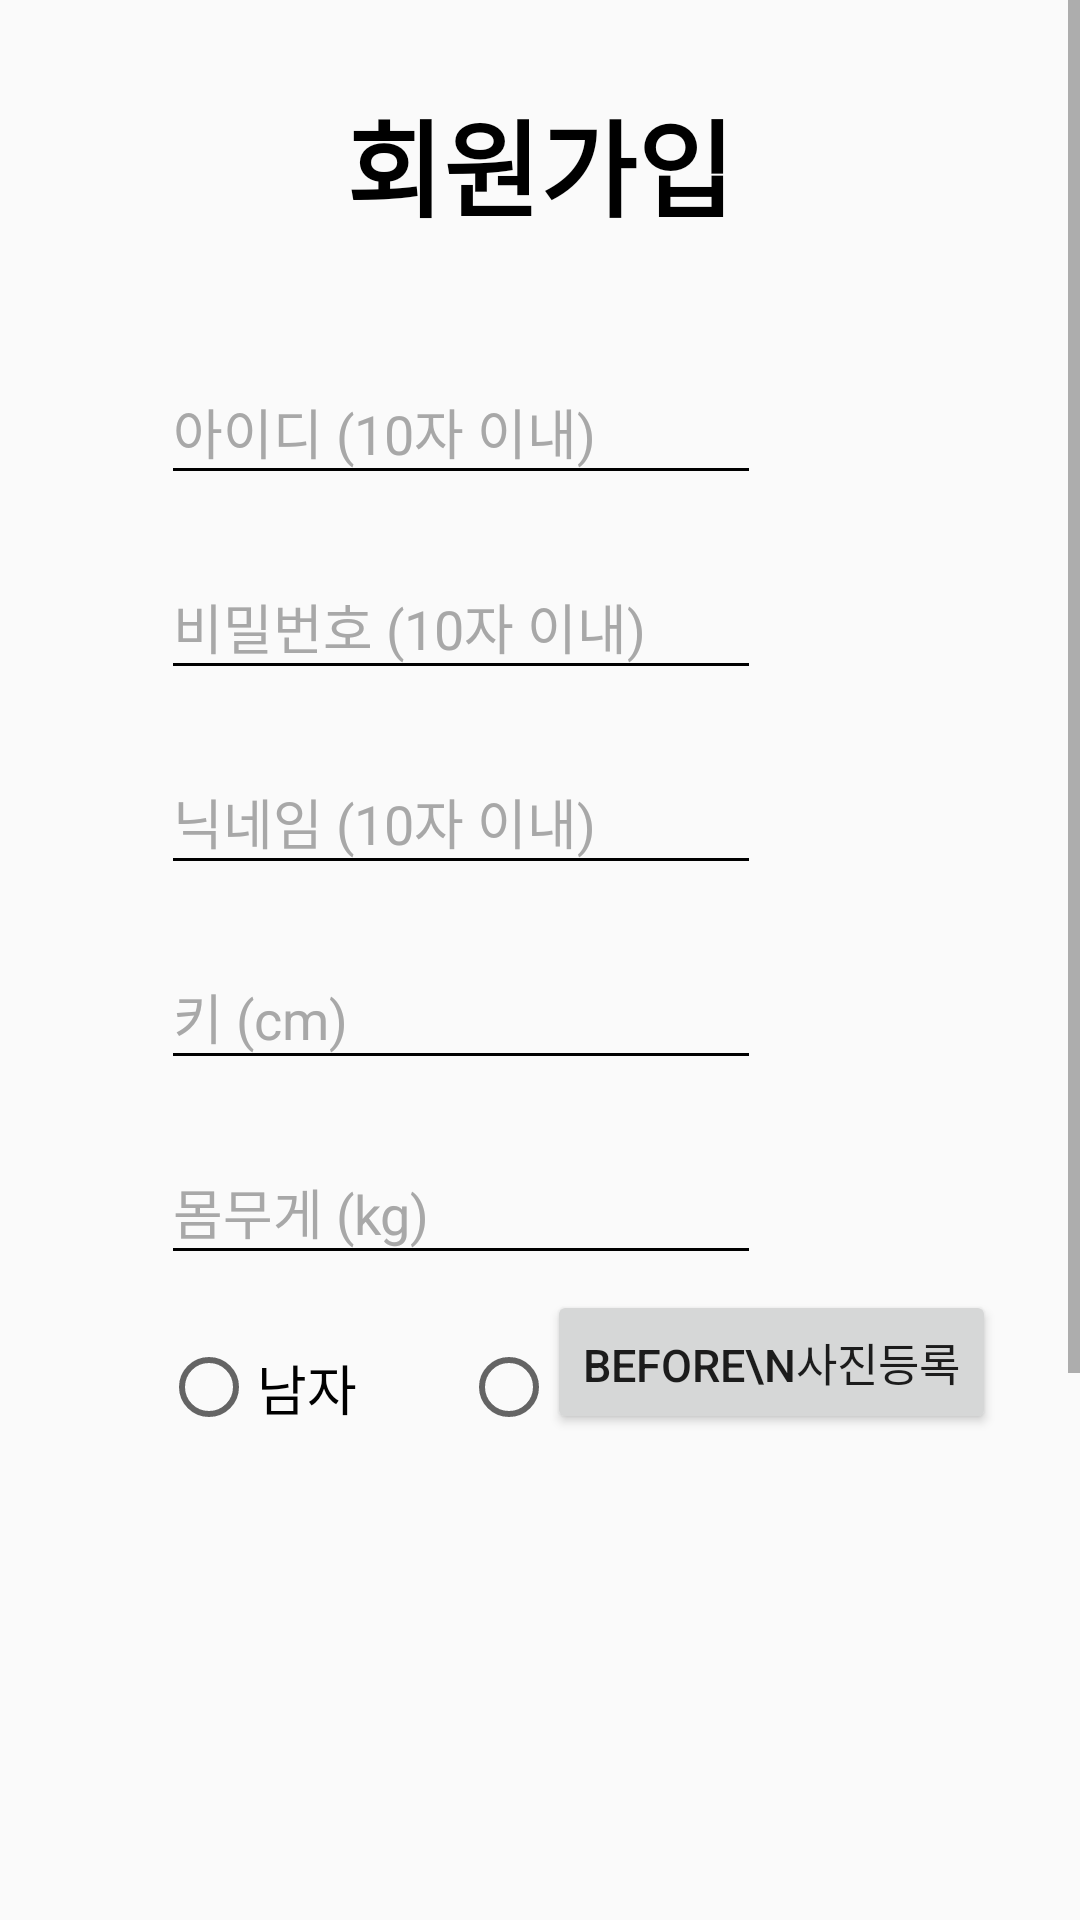

Write the Android layout XML for this screen, with the resource values it uses.
<!-- AndroidManifest.xml: application theme Theme.MyPT -->
<!-- res/layout/activity_signup.xml -->
<?xml version="1.0" encoding="utf-8"?>
<ScrollView xmlns:android="http://schemas.android.com/apk/res/android"
    xmlns:app="http://schemas.android.com/apk/res-auto"
    xmlns:tools="http://schemas.android.com/tools"
    android:layout_height="fill_parent"
    android:layout_width="fill_parent" >

<androidx.constraintlayout.widget.ConstraintLayout
    android:layout_width="match_parent"
    android:layout_height="match_parent"
    tools:context=".SignUpActivity"
    android:id="@+id/container2">

    <TextView
        android:id="@+id/textView"
        android:layout_width="wrap_content"
        android:layout_height="wrap_content"
        android:layout_marginBottom="40dp"
        android:text="회원가입"
        android:textColor="@color/black"
        android:textSize="35dp"
        android:textStyle="bold"
        app:layout_constraintBottom_toTopOf="@+id/userid"
        app:layout_constraintEnd_toEndOf="parent"
        app:layout_constraintStart_toStartOf="parent" />

    <EditText
        android:id="@+id/userid"
        android:layout_width="200dp"
        android:layout_height="45dp"
        android:layout_marginTop="120dp"
        android:ems="10"
        android:hint="아이디 (10자 이내)"
        android:inputType="textPersonName"
        android:theme="@style/myEditTextstyle2"
        app:layout_constraintEnd_toEndOf="parent"
        app:layout_constraintHorizontal_bias="0.336"
        app:layout_constraintStart_toStartOf="parent"
        app:layout_constraintTop_toTopOf="parent" />

    <EditText
        android:id="@+id/pw"
        android:layout_width="200dp"
        android:layout_height="45dp"
        android:layout_marginTop="20dp"
        android:ems="10"
        android:hint="비밀번호 (10자 이내)"
        android:inputType="textPersonName"
        android:theme="@style/myEditTextstyle2"
        app:layout_constraintEnd_toEndOf="@+id/userid"
        app:layout_constraintStart_toStartOf="@+id/userid"
        app:layout_constraintTop_toBottomOf="@+id/userid" />

    <EditText
        android:id="@+id/username"
        android:layout_width="200dp"
        android:layout_height="45dp"
        android:layout_marginTop="20dp"
        android:ems="10"
        android:hint="닉네임 (10자 이내)"
        android:inputType="textPersonName"
        android:theme="@style/myEditTextstyle2"
        app:layout_constraintEnd_toEndOf="@+id/pw"
        app:layout_constraintStart_toStartOf="@+id/pw"
        app:layout_constraintTop_toBottomOf="@+id/pw" />

    <EditText
        android:id="@+id/height"
        android:layout_width="200dp"
        android:layout_height="45dp"
        android:layout_marginTop="20dp"
        android:ems="10"
        android:hint="키 (cm)"
        android:inputType="textPersonName"
        android:theme="@style/myEditTextstyle2"
        app:layout_constraintEnd_toEndOf="@+id/username"
        app:layout_constraintStart_toStartOf="@+id/username"
        app:layout_constraintTop_toBottomOf="@+id/username" />

    <EditText
        android:id="@+id/weight"
        android:layout_width="200dp"
        android:layout_height="45dp"
        android:layout_marginTop="20dp"
        android:ems="10"
        android:hint="몸무게 (kg)"
        android:inputType="textPersonName"
        android:theme="@style/myEditTextstyle2"
        app:layout_constraintEnd_toEndOf="@+id/height"
        app:layout_constraintStart_toStartOf="@+id/height"
        app:layout_constraintTop_toBottomOf="@+id/height" />

    <EditText
        android:id="@+id/sex"
        android:layout_width="200dp"
        android:layout_height="45dp"
        android:layout_marginTop="15dp"
        android:ems="10"
        android:hint="성별 (남성 = 0, 여성 = 1)"
        android:inputType="textPersonName"
        android:visibility="gone"
        android:theme="@style/myEditTextstyle2"
        app:layout_constraintEnd_toEndOf="@+id/weight"
        app:layout_constraintStart_toStartOf="@+id/weight"
        app:layout_constraintTop_toBottomOf="@+id/weight" />

    <RadioGroup
        android:id="@+id/sex_2"
        android:orientation="horizontal"
        android:layout_width="200dp"
        android:layout_height="45dp"
        android:layout_marginTop="15dp"
        app:layout_constraintEnd_toEndOf="@+id/weight"
        app:layout_constraintStart_toStartOf="@+id/weight"
        app:layout_constraintTop_toBottomOf="@+id/weight">
        <RadioButton
            android:layout_weight="1"
            android:text="남자"
            android:id="@+id/sex_man"
            android:layout_width="0dp"
            android:layout_height="45dp"
            android:textSize="18dp"/>
        <RadioButton
            android:layout_weight="1"
            android:text="여자"
            android:id="@+id/sex_woman"
            android:layout_width="0dp"
            android:layout_height="45dp"
            android:textSize="18dp"/>
    </RadioGroup>



    <ImageView
        android:id="@+id/image"
        android:layout_width="300dp"
        android:layout_height="300dp"
        android:layout_gravity="center"
        android:adjustViewBounds="true"
        android:maxWidth="200dp"
        android:maxHeight="200dp"
        android:src="@drawable/img_icon"
        android:layout_marginTop="10dp"
        app:layout_constraintEnd_toEndOf="@+id/sex_2"
        app:layout_constraintHorizontal_bias="0.16"
        app:layout_constraintStart_toStartOf="@+id/sex_2"
        app:layout_constraintTop_toBottomOf="@+id/sex_2" />

    <Button
        android:id="@+id/btn_register"
        android:layout_width="130dp"
        android:layout_height="60dp"
        android:layout_marginTop="10dp"
        android:layout_marginBottom="30dp"
        android:text="가입완료"
        android:textSize="25dp"
        android:textStyle="bold"
        app:layout_constraintBottom_toBottomOf="parent"
        app:layout_constraintEnd_toEndOf="@+id/image"
        app:layout_constraintStart_toStartOf="@+id/image"
        app:layout_constraintTop_toBottomOf="@+id/image"
        app:layout_constraintVertical_bias="0.0" />

    <Button
        android:id="@+id/img_btn"
        android:layout_width="wrap_content"
        android:layout_height="wrap_content"
        android:layout_marginTop="430dp"
        android:layout_marginEnd="28dp"
        android:onClick="loadImagefromGallery"
        android:textSize="15dp"
        android:text="Before\n사진등록"
        app:layout_constraintEnd_toEndOf="parent"
        app:layout_constraintTop_toTopOf="parent" />

</androidx.constraintlayout.widget.ConstraintLayout>
</ScrollView>
<!-- resources referenced by this layout -->
<resources>
  <style name="myEditTextstyle2">
          <item name="colorControlNormal">#000000</item>
          <item name="colorControlActivated">#000000</item>
          <item name="colorControlHighlight">#000000</item>
          <item name="colorAccent">#000000</item>
          <item name="android:textColorHint">#A8A8A8</item>
      </style>
  <style name="Theme.MyPT" parent="Theme.AppCompat.Light">
          
          <item name="colorPrimary">#37c5f3</item>
          <item name="colorPrimaryVariant">#000000</item>
          <item name="colorOnPrimary">@color/white</item>
          
          <item name="colorSecondary">@color/teal_200</item>
          <item name="colorSecondaryVariant">@color/teal_700</item>
          <item name="colorOnSecondary">@color/black</item>
          
          <item name="android:statusBarColor" tools:targetApi="l">?attr/colorPrimaryVariant</item>
          
      </style>
  <!-- not gathered from this repository: default colours our renderer supplied (Android Studio template values) -->
  <color name="teal_200">#FF03DAC5</color>
  <color name="teal_700">#FF018786</color>
  <color name="black">#FF000000</color>
  <color name="white">#FFFFFFFF</color>
</resources>
